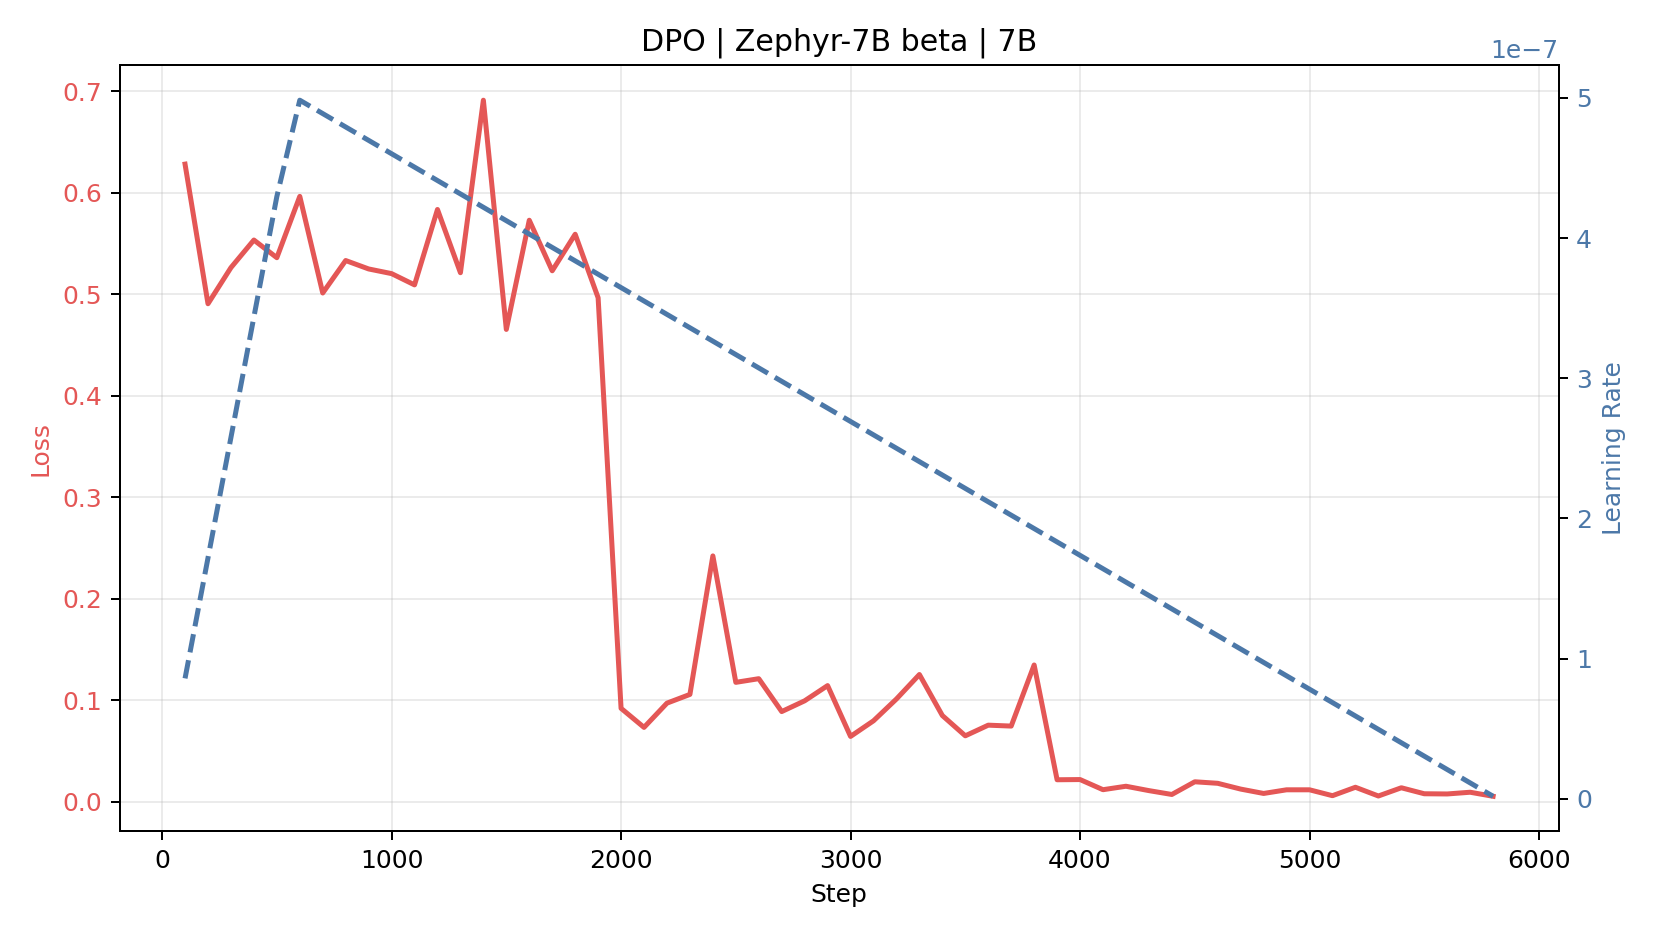

The file beside this chart, header and first rows:
step, lr, loss
100.0, 8.59106529209622e-08, 0.6284
200.0, 1.718213058419244e-07, 0.4908
300.0, 2.5773195876288655e-07, 0.5264
400.0, 3.436426116838488e-07, 0.5536
500.0, 4.29553264604811e-07, 0.5362
600.0, 4.982814588504869e-07, 0.5966
700.0, 4.887340080198587e-07, 0.5014
800.0, 4.791865571892305e-07, 0.5334
900.0, 4.696391063586022e-07, 0.5251
1000, 4.60091655527974e-07, 0.5205
1100, 4.505442046973458e-07, 0.5094
1200, 4.409967538667176e-07, 0.5837
1300, 4.3144930303608935e-07, 0.5214
1400, 4.2190185220546116e-07, 0.6914
1500, 4.123544013748329e-07, 0.4655
1600, 4.028069505442047e-07, 0.5731
1700, 3.9325949971357645e-07, 0.5233
1800, 3.837120488829482e-07, 0.5593
1900, 3.7416459805232e-07, 0.4967
2000, 3.646171472216918e-07, 0.0921
2100, 3.5506969639106354e-07, 0.0733
2200, 3.4552224556043536e-07, 0.0972
2300, 3.3597479472980717e-07, 0.1058
2400, 3.2642734389917893e-07, 0.2423
2500, 3.168798930685507e-07, 0.1177
2600, 3.0733244223792245e-07, 0.1213
2700, 2.977849914072942e-07, 0.0889
2800, 2.8823754057666603e-07, 0.0995
2900, 2.786900897460378e-07, 0.1145
3000, 2.6914263891540955e-07, 0.0644
3100, 2.595951880847813e-07, 0.0798
3200, 2.500477372541531e-07, 0.1013
3300, 2.4050028642352494e-07, 0.1254
3400, 2.309528355928967e-07, 0.085
3500, 2.2140538476226843e-07, 0.065
3600, 2.1185793393164025e-07, 0.0755
3700, 2.02310483101012e-07, 0.0746
3800, 1.9276303227038382e-07, 0.1348
3900, 1.8321558143975558e-07, 0.0217
4000, 1.7366813060912732e-07, 0.0219
4100, 1.6412067977849913e-07, 0.0119
4200, 1.545732289478709e-07, 0.0153
4300, 1.450257781172427e-07, 0.011
4400, 1.3547832728661447e-07, 0.0072
4500, 1.2593087645598626e-07, 0.0197
4600, 1.1638342562535802e-07, 0.0182
4700, 1.0683597479472978e-07, 0.0125
4800, 9.728852396410159e-08, 0.0082
4900, 8.774107313347334e-08, 0.0118
5000, 7.819362230284515e-08, 0.0118
5100, 6.86461714722169e-08, 0.006
5200, 5.9098720641588714e-08, 0.0143
5300, 4.955126981096047e-08, 0.0057
5400, 4.000381898033223e-08, 0.0138
5500, 3.045636814970404e-08, 0.0079
5600, 2.090891731907579e-08, 0.0077
5700, 1.1361466488447602e-08, 0.0094
5800, 1.8140156578193567e-09, 0.0054
